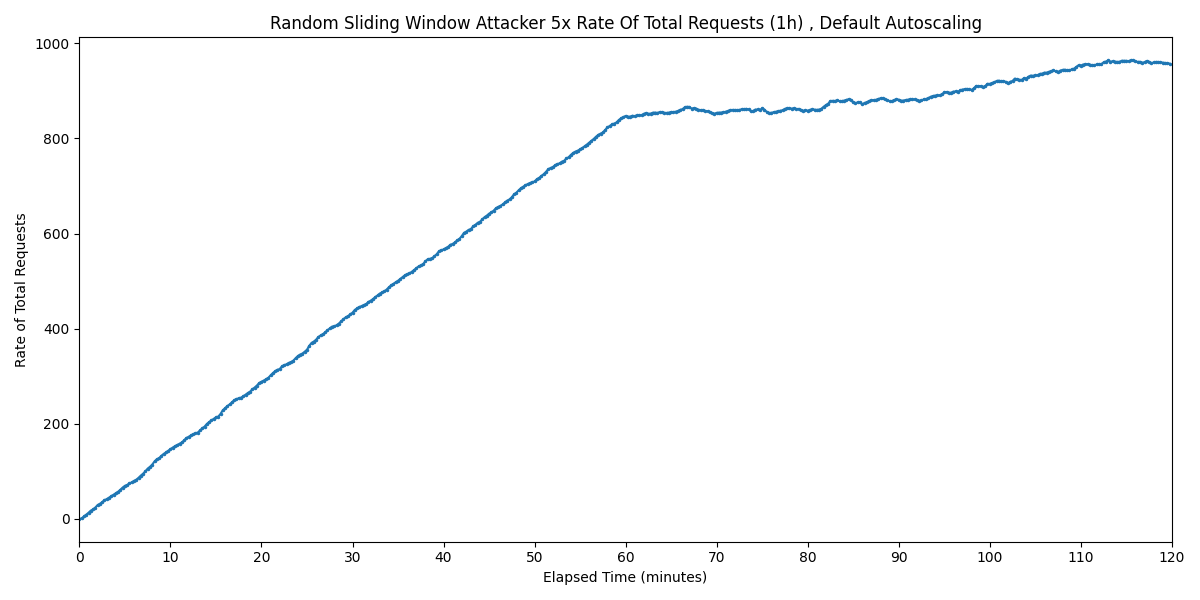

The file beside this chart, header and first rows:
Timestamp, Rate of Total Requests
2025-03-23 22:00:08.043, 0
2025-03-23 22:00:23.043, 0.7666
2025-03-23 22:00:38.043, 5.021
2025-03-23 22:00:53.043, 8.703
2025-03-23 22:01:08.043, 12.72
2025-03-23 22:01:23.043, 17.21
2025-03-23 22:01:38.043, 19.75
2025-03-23 22:01:53.043, 23.74
2025-03-23 22:02:08.043, 28.92
2025-03-23 22:02:23.043, 31.66
2025-03-23 22:02:38.043, 34.86
2025-03-23 22:02:53.043, 39.29
2025-03-23 22:03:08.043, 41.34
2025-03-23 22:03:23.043, 44.55
2025-03-23 22:03:38.043, 47.64
2025-03-23 22:03:53.043, 50.67
2025-03-23 22:04:08.043, 53.75
2025-03-23 22:04:23.043, 56.94
2025-03-23 22:04:38.043, 61.09
2025-03-23 22:04:53.043, 65.73
2025-03-23 22:05:08.043, 69.36
2025-03-23 22:05:23.043, 71.2
2025-03-23 22:05:38.043, 74.59
2025-03-23 22:05:53.043, 76.61
2025-03-23 22:06:08.043, 79.75
2025-03-23 22:06:23.043, 82.26
2025-03-23 22:06:38.043, 86.31
2025-03-23 22:06:53.043, 90.93
2025-03-23 22:07:08.043, 94.99
2025-03-23 22:07:23.043, 99.76
2025-03-23 22:07:38.043, 105.6
2025-03-23 22:07:53.043, 109.3
2025-03-23 22:08:08.043, 114.1
2025-03-23 22:08:23.043, 120.6
2025-03-23 22:08:38.043, 125.3
2025-03-23 22:08:53.043, 127.3
2025-03-23 22:09:08.043, 132.3
2025-03-23 22:09:23.043, 136.4
2025-03-23 22:09:38.043, 139.5
2025-03-23 22:09:53.043, 142.9
2025-03-23 22:10:08.043, 146.5
2025-03-23 22:10:23.043, 149.9
2025-03-23 22:10:38.043, 152.8
2025-03-23 22:10:53.043, 155.2
2025-03-23 22:11:08.043, 158
2025-03-23 22:11:23.043, 160.6
2025-03-23 22:11:38.043, 164.8
2025-03-23 22:11:53.043, 169.9
2025-03-23 22:12:08.043, 172.5
2025-03-23 22:12:23.043, 175.4
2025-03-23 22:12:38.043, 177.7
2025-03-23 22:12:53.043, 179.9
2025-03-23 22:13:08.043, 181.4
2025-03-23 22:13:23.043, 185.8
2025-03-23 22:13:38.043, 190.3
2025-03-23 22:13:53.043, 194
2025-03-23 22:14:08.043, 199.5
2025-03-23 22:14:23.043, 203.5
2025-03-23 22:14:38.043, 206.8
2025-03-23 22:14:53.043, 210.3
... 420 more rows
